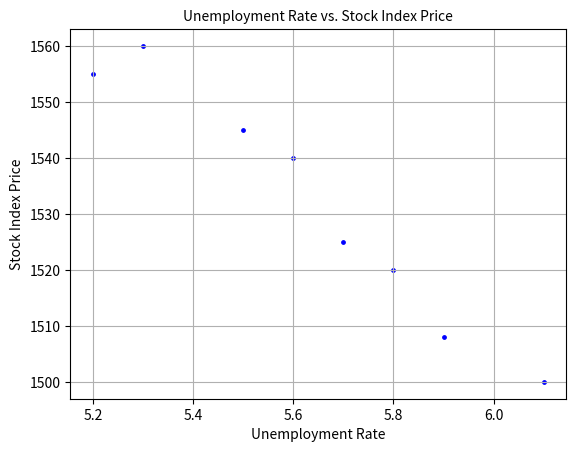

The matplotlib source for this figure:
#graph_scatter1.py
import matplotlib.pyplot as plt

#fig=plt.figure(tight_layout=True) # 그래프가 한 개뿐이면 굳이 필요없다.
# 주어진 data
x = [6.1, 5.8, 5.7, 5.6 ,5.5, 5.9, 5.3, 5.2] # 실업률 
y = [1500,1520,1525,1540,1545,1508,1560,1555] # 주가지수
plt.scatter(x, y, s=6, c='blue', alpha=1)
# s: 점의 크기, c: 점의 색깔, alpha: 점 색깔의 진하고 연한 (농담) 정도 0~1
plt.title('Unemployment Rate vs. Stock Index Price', fontsize=10)
plt.xlabel('Unemployment Rate', fontsize=10)
plt.ylabel('Stock Index Price', fontsize=10)
plt.grid(True) # 눈금선(grid lines)
plt.show()
